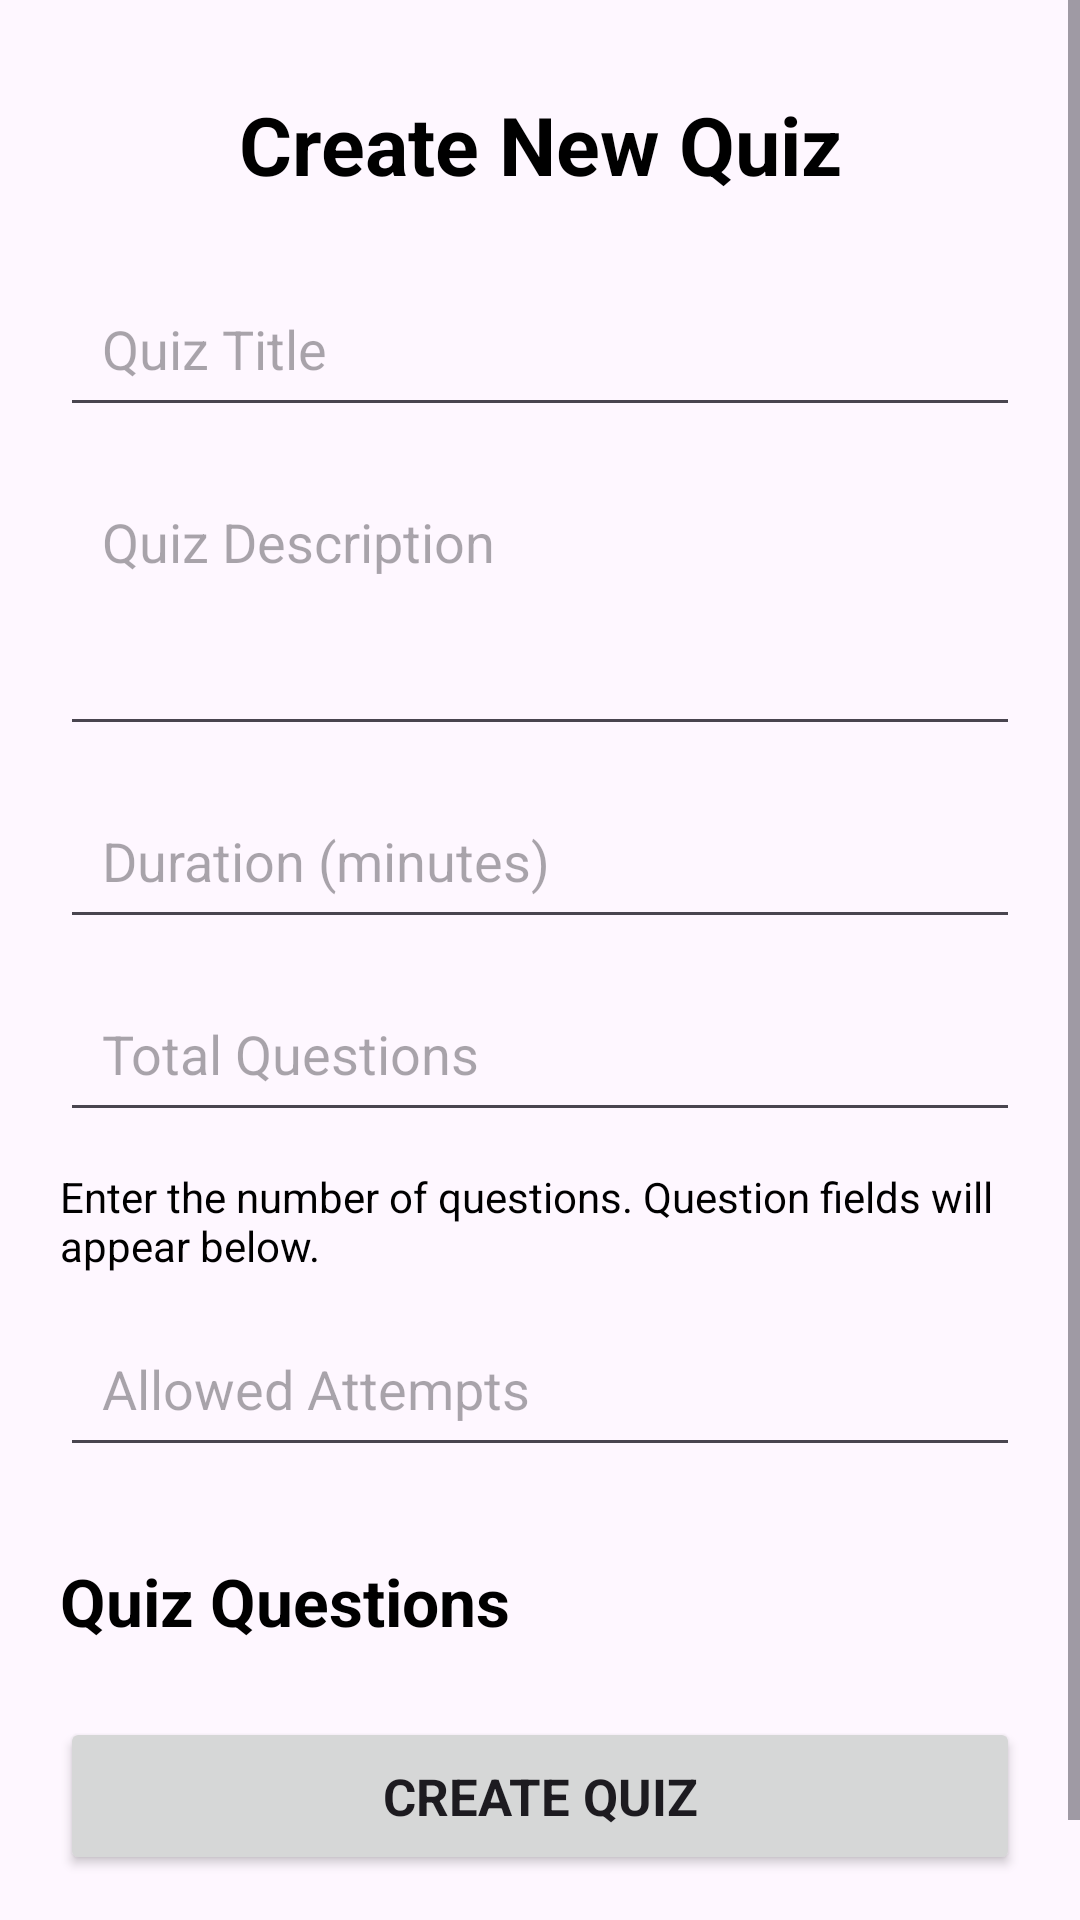

The Android layout XML behind this screen, and the referenced resources:
<!-- AndroidManifest.xml: application theme Theme.OnlineLiveQuiz -->
<!-- res/layout/activity_add_quiz.xml -->
<?xml version="1.0" encoding="utf-8"?>
<ScrollView
    xmlns:android="http://schemas.android.com/apk/res/android"
    android:layout_width="match_parent"
    android:layout_height="match_parent"
    android:fillViewport="true">

    <LinearLayout
        android:layout_width="match_parent"
        android:layout_height="wrap_content"
        android:orientation="vertical"
        android:padding="20dp">

        
        
        

        <TextView
            android:layout_width="match_parent"
            android:layout_height="wrap_content"
            android:text="Create New Quiz"
            android:textSize="27sp"
            android:textStyle="bold"
            android:textColor="@color/black"
            android:gravity="center"
            android:layout_marginTop="10dp"
            android:layout_marginBottom="24dp" />

        
        
        

        <EditText
            android:id="@+id/titleEditText"
            android:layout_width="match_parent"
            android:layout_height="wrap_content"
            android:hint="Quiz Title"
            android:inputType="textCapSentences"
            android:padding="14dp"
            android:layout_marginBottom="12dp" />

        
        
        

        <EditText
            android:id="@+id/descriptionEditText"
            android:layout_width="match_parent"
            android:layout_height="wrap_content"
            android:hint="Quiz Description"
            android:inputType="textCapSentences|textMultiLine"
            android:minLines="3"
            android:gravity="top"
            android:padding="14dp"
            android:layout_marginBottom="12dp" />

        
        
        

        <EditText
            android:id="@+id/durationEditText"
            android:layout_width="match_parent"
            android:layout_height="wrap_content"
            android:hint="Duration (minutes)"
            android:inputType="number"
            android:padding="14dp"
            android:layout_marginBottom="12dp" />

        
        
        

        <EditText
            android:id="@+id/totalQuestionsEditText"
            android:layout_width="match_parent"
            android:layout_height="wrap_content"
            android:hint="Total Questions"
            android:inputType="number"
            android:padding="14dp"
            android:layout_marginBottom="12dp" />

        <TextView
            android:layout_width="match_parent"
            android:layout_height="wrap_content"
            android:text="Enter the number of questions. Question fields will appear below."
            android:textSize="14sp"
            android:textColor="@color/black"
            android:layout_marginBottom="12dp" />

        
        
        

        <EditText
            android:id="@+id/maxAttemptsEditText"
            android:layout_width="match_parent"
            android:layout_height="wrap_content"
            android:hint="Allowed Attempts"
            android:inputType="number"
            android:padding="14dp"
            android:layout_marginBottom="20dp" />

        
        
        

        <TextView
            android:layout_width="match_parent"
            android:layout_height="wrap_content"
            android:text="Quiz Questions"
            android:textSize="22sp"
            android:textStyle="bold"
            android:textColor="@color/black"
            android:layout_marginTop="10dp"
            android:layout_marginBottom="8dp" />

        
        
        

        <LinearLayout
            android:id="@+id/questionsContainer"
            android:layout_width="match_parent"
            android:layout_height="wrap_content"
            android:orientation="vertical" />

        
        
        

        <Button
            android:id="@+id/createQuizButton"
            android:layout_width="match_parent"
            android:layout_height="wrap_content"
            android:text="CREATE QUIZ"
            android:textSize="17sp"
            android:textStyle="bold"
            android:padding="15dp"
            android:layout_marginTop="16dp"
            android:layout_marginBottom="30dp" />

    </LinearLayout>

</ScrollView>
<!-- resources referenced by this layout -->
<resources>
  <color name="black">#FF000000</color>
  <style name="Theme.OnlineLiveQuiz" parent="Theme.Material3.DayNight.NoActionBar">
  
          <item name="android:fontFamily">sans-serif</item>
  
          <item name="android:windowLightStatusBar">true</item>
  
          <item name="android:statusBarColor">
              @color/purple_700
          </item>
  
          <item name="android:navigationBarColor">
              @color/black
          </item>
  
      </style>
  <color name="purple_700">#FF3700B3</color>
</resources>
